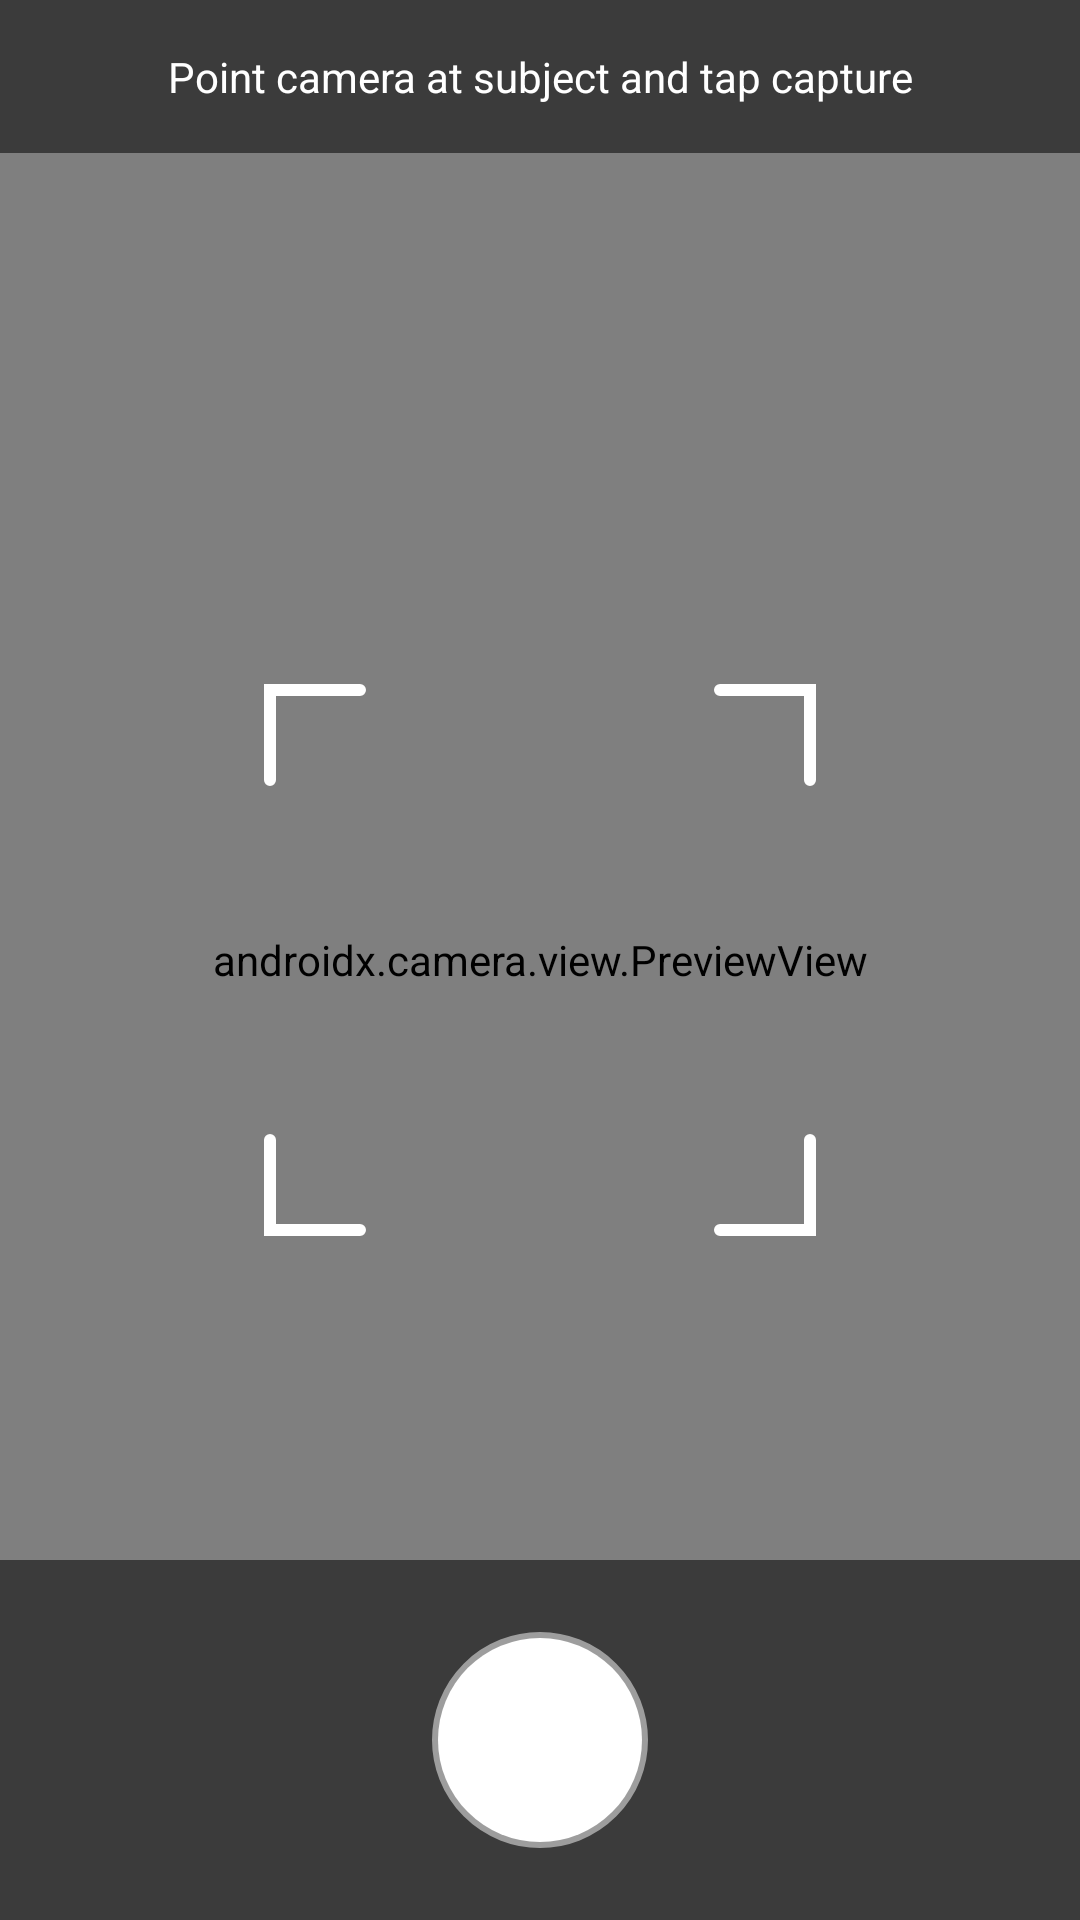

Produce the Android XML layout that renders to this screen, including the resource entries it uses.
<!-- AndroidManifest.xml: application theme Theme.SentinelNG -->
<!-- res/layout/activity_camera.xml -->
<?xml version="1.0" encoding="utf-8"?>
<androidx.constraintlayout.widget.ConstraintLayout
    xmlns:android="http://schemas.android.com/apk/res/android"
    xmlns:app="http://schemas.android.com/apk/res-auto"
    android:layout_width="match_parent"
    android:layout_height="match_parent"
    android:background="@color/black">

    
    <androidx.camera.view.PreviewView
        android:id="@+id/view_finder"
        android:layout_width="match_parent"
        android:layout_height="match_parent" />

    
    <TextView
        android:id="@+id/tv_camera_hint"
        android:layout_width="match_parent"
        android:layout_height="wrap_content"
        android:padding="16dp"
        android:text="@string/hint_camera"
        android:textColor="@color/white"
        android:textSize="14sp"
        android:gravity="center"
        android:background="#88000000"
        app:layout_constraintTop_toTopOf="parent"
        app:layout_constraintStart_toStartOf="parent"
        app:layout_constraintEnd_toEndOf="parent" />

    
    <LinearLayout
        android:id="@+id/tv_status"
        android:layout_width="wrap_content"
        android:layout_height="wrap_content"
        android:orientation="horizontal"
        android:gravity="center"
        android:padding="12dp"
        android:background="@drawable/bg_status_overlay"
        android:visibility="gone"
        app:layout_constraintTop_toTopOf="parent"
        app:layout_constraintBottom_toBottomOf="parent"
        app:layout_constraintStart_toStartOf="parent"
        app:layout_constraintEnd_toEndOf="parent">

        <ProgressBar
            android:layout_width="24dp"
            android:layout_height="24dp"
            android:indeterminateTint="@color/white"
            android:layout_marginEnd="8dp" />

        <TextView
            android:id="@+id/tv_status_text"
            android:layout_width="wrap_content"
            android:layout_height="wrap_content"
            android:text="@string/status_analysing"
            android:textColor="@color/white"
            android:textSize="16sp" />
    </LinearLayout>

    
    <View
        android:layout_width="200dp"
        android:layout_height="200dp"
        android:background="@drawable/ic_viewfinder"
        app:layout_constraintTop_toTopOf="parent"
        app:layout_constraintBottom_toBottomOf="parent"
        app:layout_constraintStart_toStartOf="parent"
        app:layout_constraintEnd_toEndOf="parent" />

    
    <LinearLayout
        android:layout_width="match_parent"
        android:layout_height="120dp"
        android:orientation="horizontal"
        android:gravity="center"
        android:background="#88000000"
        android:paddingHorizontal="32dp"
        app:layout_constraintBottom_toBottomOf="parent"
        app:layout_constraintStart_toStartOf="parent"
        app:layout_constraintEnd_toEndOf="parent">

        <ProgressBar
            android:id="@+id/progress_bar"
            android:layout_width="40dp"
            android:layout_height="40dp"
            android:indeterminateTint="@color/white"
            android:visibility="gone" />

        <ImageButton
            android:id="@+id/btn_capture"
            android:layout_width="72dp"
            android:layout_height="72dp"
            android:src="@drawable/ic_camera_shutter"
            android:background="@drawable/bg_capture_button"
            android:contentDescription="@string/cd_capture"
            android:scaleType="center" />
    </LinearLayout>

</androidx.constraintlayout.widget.ConstraintLayout>
<!-- resources referenced by this layout -->
<resources>
  <color name="black">#000000</color>
  <color name="white">#FFFFFF</color>
  <!-- drawable bg_capture_button (drawable) -->
  <?xml version="1.0" encoding="utf-8"?>
  <shape xmlns:android="http://schemas.android.com/apk/res/android"
      android:shape="oval">
      <solid android:color="@color/white" />
      <stroke android:width="4dp" android:color="#80FFFFFF" />
  </shape>
  <!-- drawable ic_camera_shutter (drawable) -->
  <vector xmlns:android="http://schemas.android.com/apk/res/android"
      android:width="36dp"
      android:height="36dp"
      android:viewportWidth="36"
      android:viewportHeight="36">
      
      <path
          android:fillColor="@android:color/transparent"
          android:strokeColor="#FFFFFFFF"
          android:strokeWidth="2.5"
          android:pathData="M18,33C26.284,33 33,26.284 33,18C33,9.716 26.284,3 18,3C9.716,3 3,9.716 3,18C3,26.284 9.716,33 18,33Z"/>
      
      <path
          android:fillColor="#FFFFFFFF"
          android:pathData="M18,27C22.971,27 27,22.971 27,18C27,13.029 22.971,9 18,9C13.029,9 9,13.029 9,18C9,22.971 13.029,27 18,27Z"/>
  </vector>
  <!-- drawable ic_viewfinder (drawable) -->
  <vector xmlns:android="http://schemas.android.com/apk/res/android"
      android:width="200dp"
      android:height="200dp"
      android:viewportWidth="200"
      android:viewportHeight="200">
      
      <path
          android:fillColor="@android:color/transparent"
          android:strokeColor="#FFFFFFFF"
          android:strokeWidth="4"
          android:strokeLineCap="round"
          android:pathData="M40,10 L10,10 L10,40"/>
      
      <path
          android:fillColor="@android:color/transparent"
          android:strokeColor="#FFFFFFFF"
          android:strokeWidth="4"
          android:strokeLineCap="round"
          android:pathData="M160,10 L190,10 L190,40"/>
      
      <path
          android:fillColor="@android:color/transparent"
          android:strokeColor="#FFFFFFFF"
          android:strokeWidth="4"
          android:strokeLineCap="round"
          android:pathData="M10,160 L10,190 L40,190"/>
      
      <path
          android:fillColor="@android:color/transparent"
          android:strokeColor="#FFFFFFFF"
          android:strokeWidth="4"
          android:strokeLineCap="round"
          android:pathData="M190,160 L190,190 L160,190"/>
  </vector>
  <string name="cd_capture">Capture photo</string>
  <string name="hint_camera">Point camera at subject and tap capture</string>
  <string name="status_analysing">Analysing image…</string>
  <style name="Theme.SentinelNG" parent="Theme.MaterialComponents.DayNight.DarkActionBar">
          <item name="colorPrimary">@color/primary</item>
          <item name="colorPrimaryDark">@color/primary_dark</item>
          <item name="colorAccent">@color/accent</item>
          <item name="android:windowBackground">@color/background</item>
          <item name="android:statusBarColor">@color/primary_dark</item>
      </style>
  <color name="primary">#1B6B35</color>
  <color name="primary_dark">#0D3D1E</color>
  <color name="accent">#F4A922</color>
  <color name="background">#F2F4F0</color>
</resources>
